2-way image classification set "data" from GitHub (samdevo/music-speech-classification); label vocabulary: music, speech.

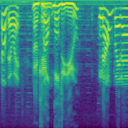
Label: speech

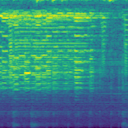
Label: music

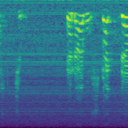
Label: speech

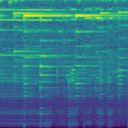
Label: music
